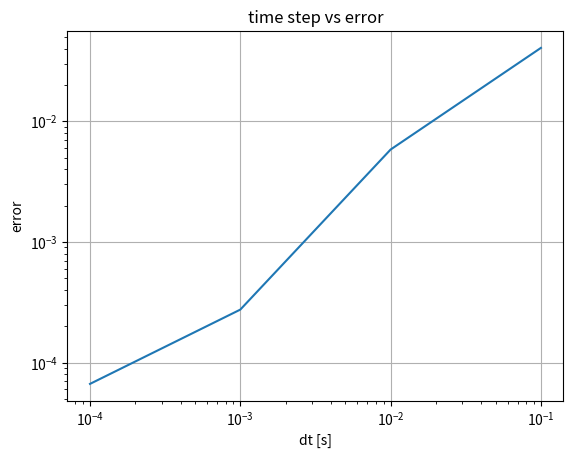

Write the Python code that produced this figure.
#!/usr/bin/env python2
# -*- coding: utf-8 -*-
"""
Created on Wed Oct 25 18:21:48 2017

[redacted]
"""

import numpy as np
import matplotlib.pyplot as plt

def ode_func(u):
    # main function for 1st order ODE
    A = np.array([[0.,1.,0.,0.], [0.,0.,0.,0.], [0.,0.,0.,1.], [0.,0.,0.,0.]])
    b = np.array([0.,0.,0.,-9.81])
    
    dudt = np.dot(A,u.T) + b.T

    return dudt
    
    
def f_euler(u1,dt):
    
    u2 = u1 + dt*ode_func(u1)
    return u2
    
    
def f_RK4(u1,dt):
    
    k1 = ode_func(u1)
    k2 = ode_func(u1 + dt/2.*k1)
    k3 = ode_func(u1 + dt/2.*k2)
    k4 = ode_func(u1 + dt*k3)
    
    u2 = u1 + dt/6. * (k1 + 2.*k2 + 2.*k3 + k4)
    
    return u2
    
    
def run(dt,theta,v0,solver):
    
    # initialization
    dxdt0 = v0 * np.cos(theta)
    dydt0 = v0 * np.sin(theta)
    
    t = 0
    
    u = np.array([0.,dxdt0,0.,dydt0])
    t_max = 60
    
    while u[2] >= 0.:
        t = t+dt
        
        if solver == 'RK4':
            u = f_RK4(u,dt)
        else:
            u = f_euler(u,dt)

        if t>t_max:
            break
        # END
    # END WHILE
    
    print('landing point = ',u[0])
    print('at t = ',t)
    
    return u[0]
    
    
def main(dt,solver):
    """
    set parameters
    """
    theta = 45.*np.pi/180
    v0 = 10
    
    # solve numerically
    L_euler = run(dt,theta,v0,solver)
      
    # compare with numerical solution  
    L_analytical = 2.*v0**2./9.81 * np.cos(theta) * np.sin(theta)
    print('analytical solution',L_analytical )     
    
    error = abs(L_euler - L_analytical) / L_analytical
    print('error in log scale',np.log10(error))
    
    return error
        
def order_of_accuracy(solver='feuler'):
    
    dt = np.array([0.1,0.01,0.001,0.0001])
    errors = np.zeros(4)
    
    for i in range(4):
        print('i',i)
        print('dt',dt[i])
        # error for the size of time step
        errors[i] = main(dt[i],solver)
    #END IF
    
    # plot
    
    print ('solver=',solver)
    plt.figure()
    plt.loglog(dt,errors,lw=1.5)
    plt.title('time step vs error')
    plt.xlabel('dt [s]')
    plt.ylabel('error')
    plt.grid()
 
    
    
   
"""
run functions
"""
order_of_accuracy('RK4')



# main()